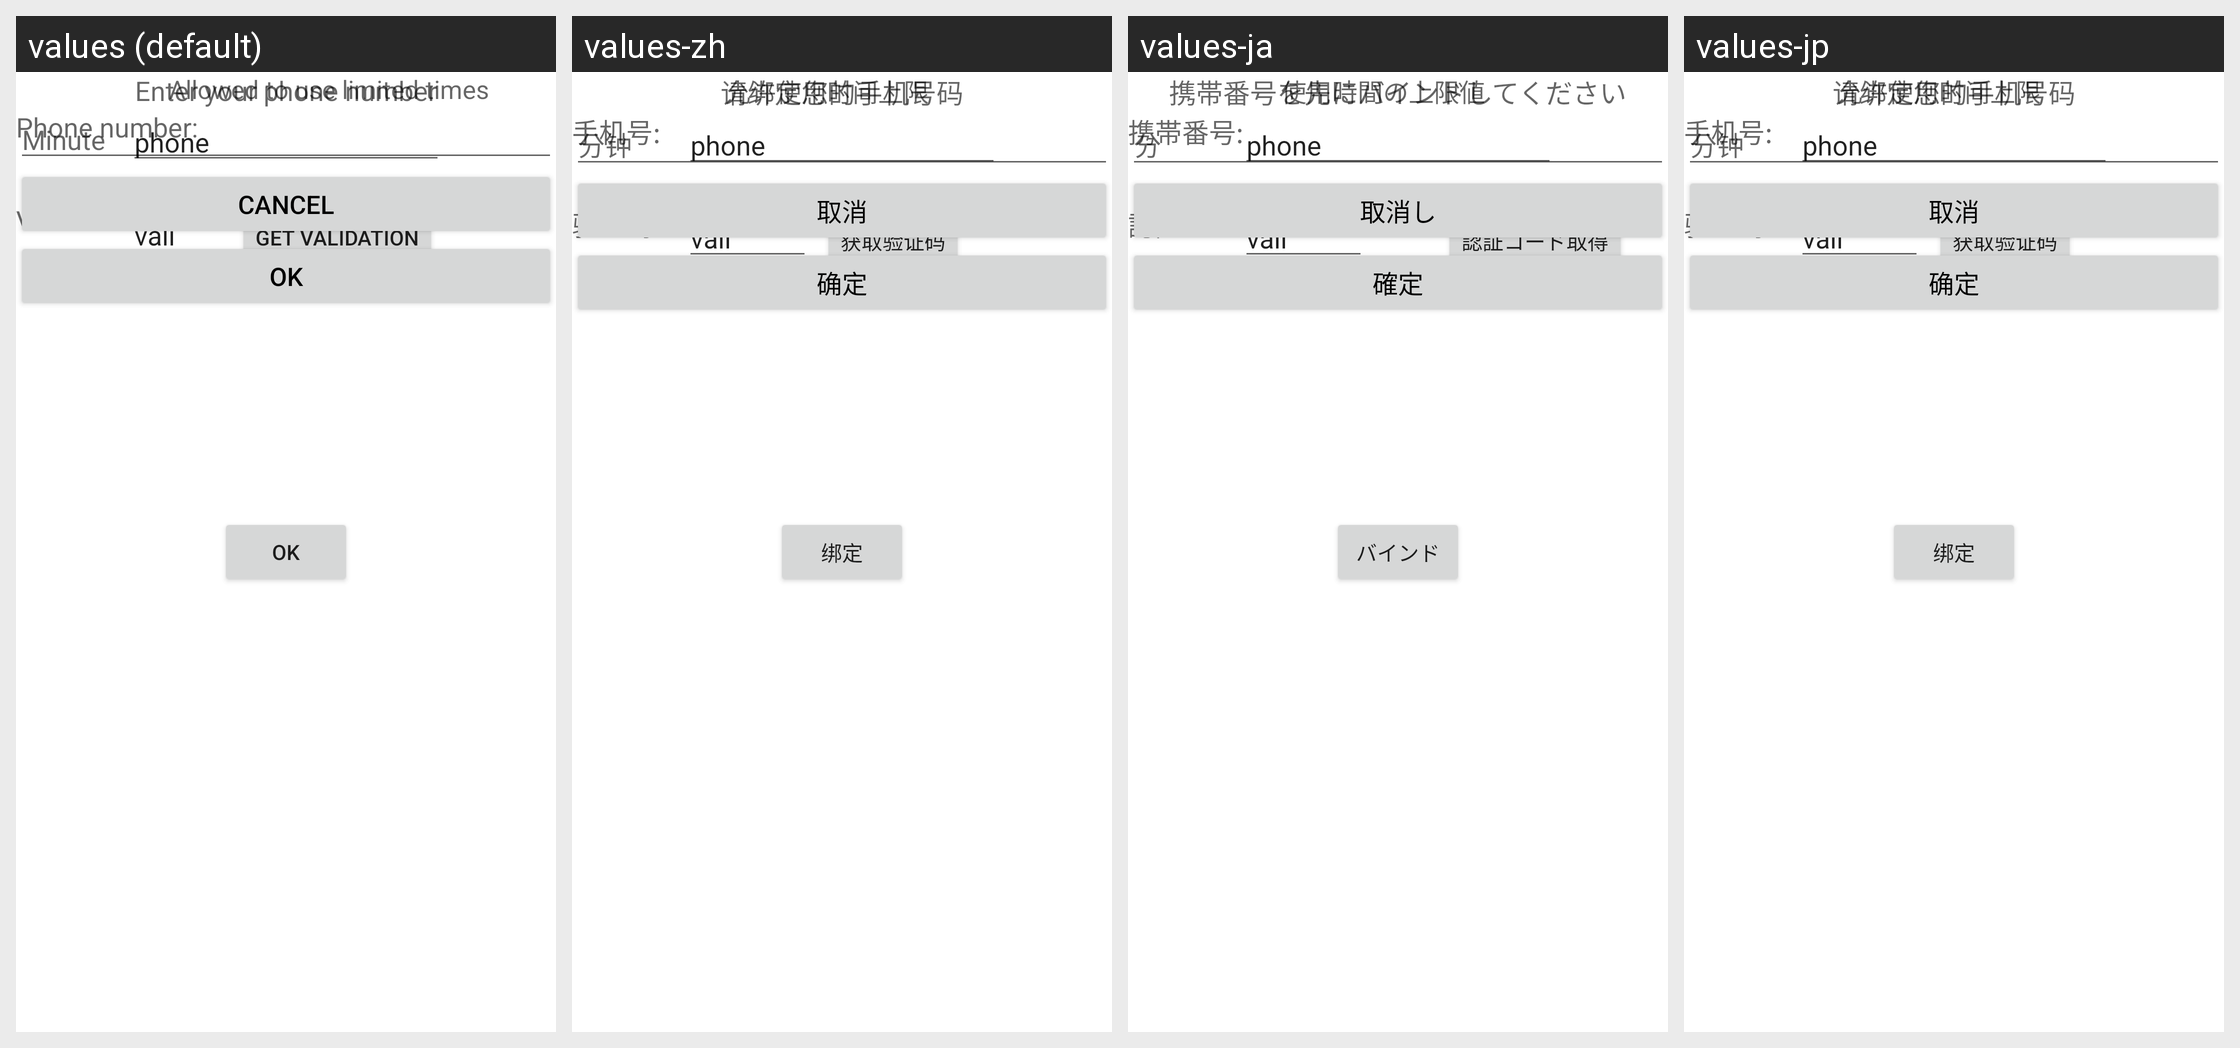

The Android screen above is rendered under several locales of the same app. Produce the string resources it draws, with the default and per-locale values.
Android screen res/layout/control_father_list.xml rendered under 4 locales, left to right: values (default), values-zh, values-ja, values-jp. Device: Nexus 5 (rendered at 1080×1920; each locale shown at half size, 540×960, under a caption strip naming it); theme Theme.MaterialComponents.DayNight.NoActionBar.
Strings drawn on this screen, with the default value and each locale's value (text and hints the layout hard-codes, and strings that could not be matched under every locale, appear in the picture but are not listed):

family_bind_hint
  values: Enter your phone number
  values-zh: 请绑定您的手机号码
  values-ja: 携帯番号を先にバインドしてください
  values-jp: 请绑定您的手机号码

family_bind_phone
  values: Phone number:
  values-zh: 手机号:
  values-ja: 携帯番号:
  values-jp: 手机号:

family_bind_validate
  values: Validation:
  values-zh: 验证码:
  values-ja: 認証コード:
  values-jp: 验证码:

family_bind_validate_get
  values: Get validation
  values-zh: 获取验证码
  values-ja: 認証コード取得
  values-jp: 获取验证码

family_bind_button_ok
  values: OK
  values-zh: 绑定
  values-ja: バインド
  values-jp: 绑定

control_supervision_text
  values: Allowed to use limited times
  values-zh: 允许使用时间上限
  values-ja: 使用時間の上限値
  values-jp: 允许使用时间上限

MIN2
  values: Minute
  values-zh: 分钟
  values-ja: 分
  values-jp: 分钟

family_cancel
  values: Cancel
  values-zh: 取消
  values-ja: 取消し
  values-jp: 取消

OK
  values: OK
  values-zh: 确定
  values-ja: 確定
  values-jp: 确定
